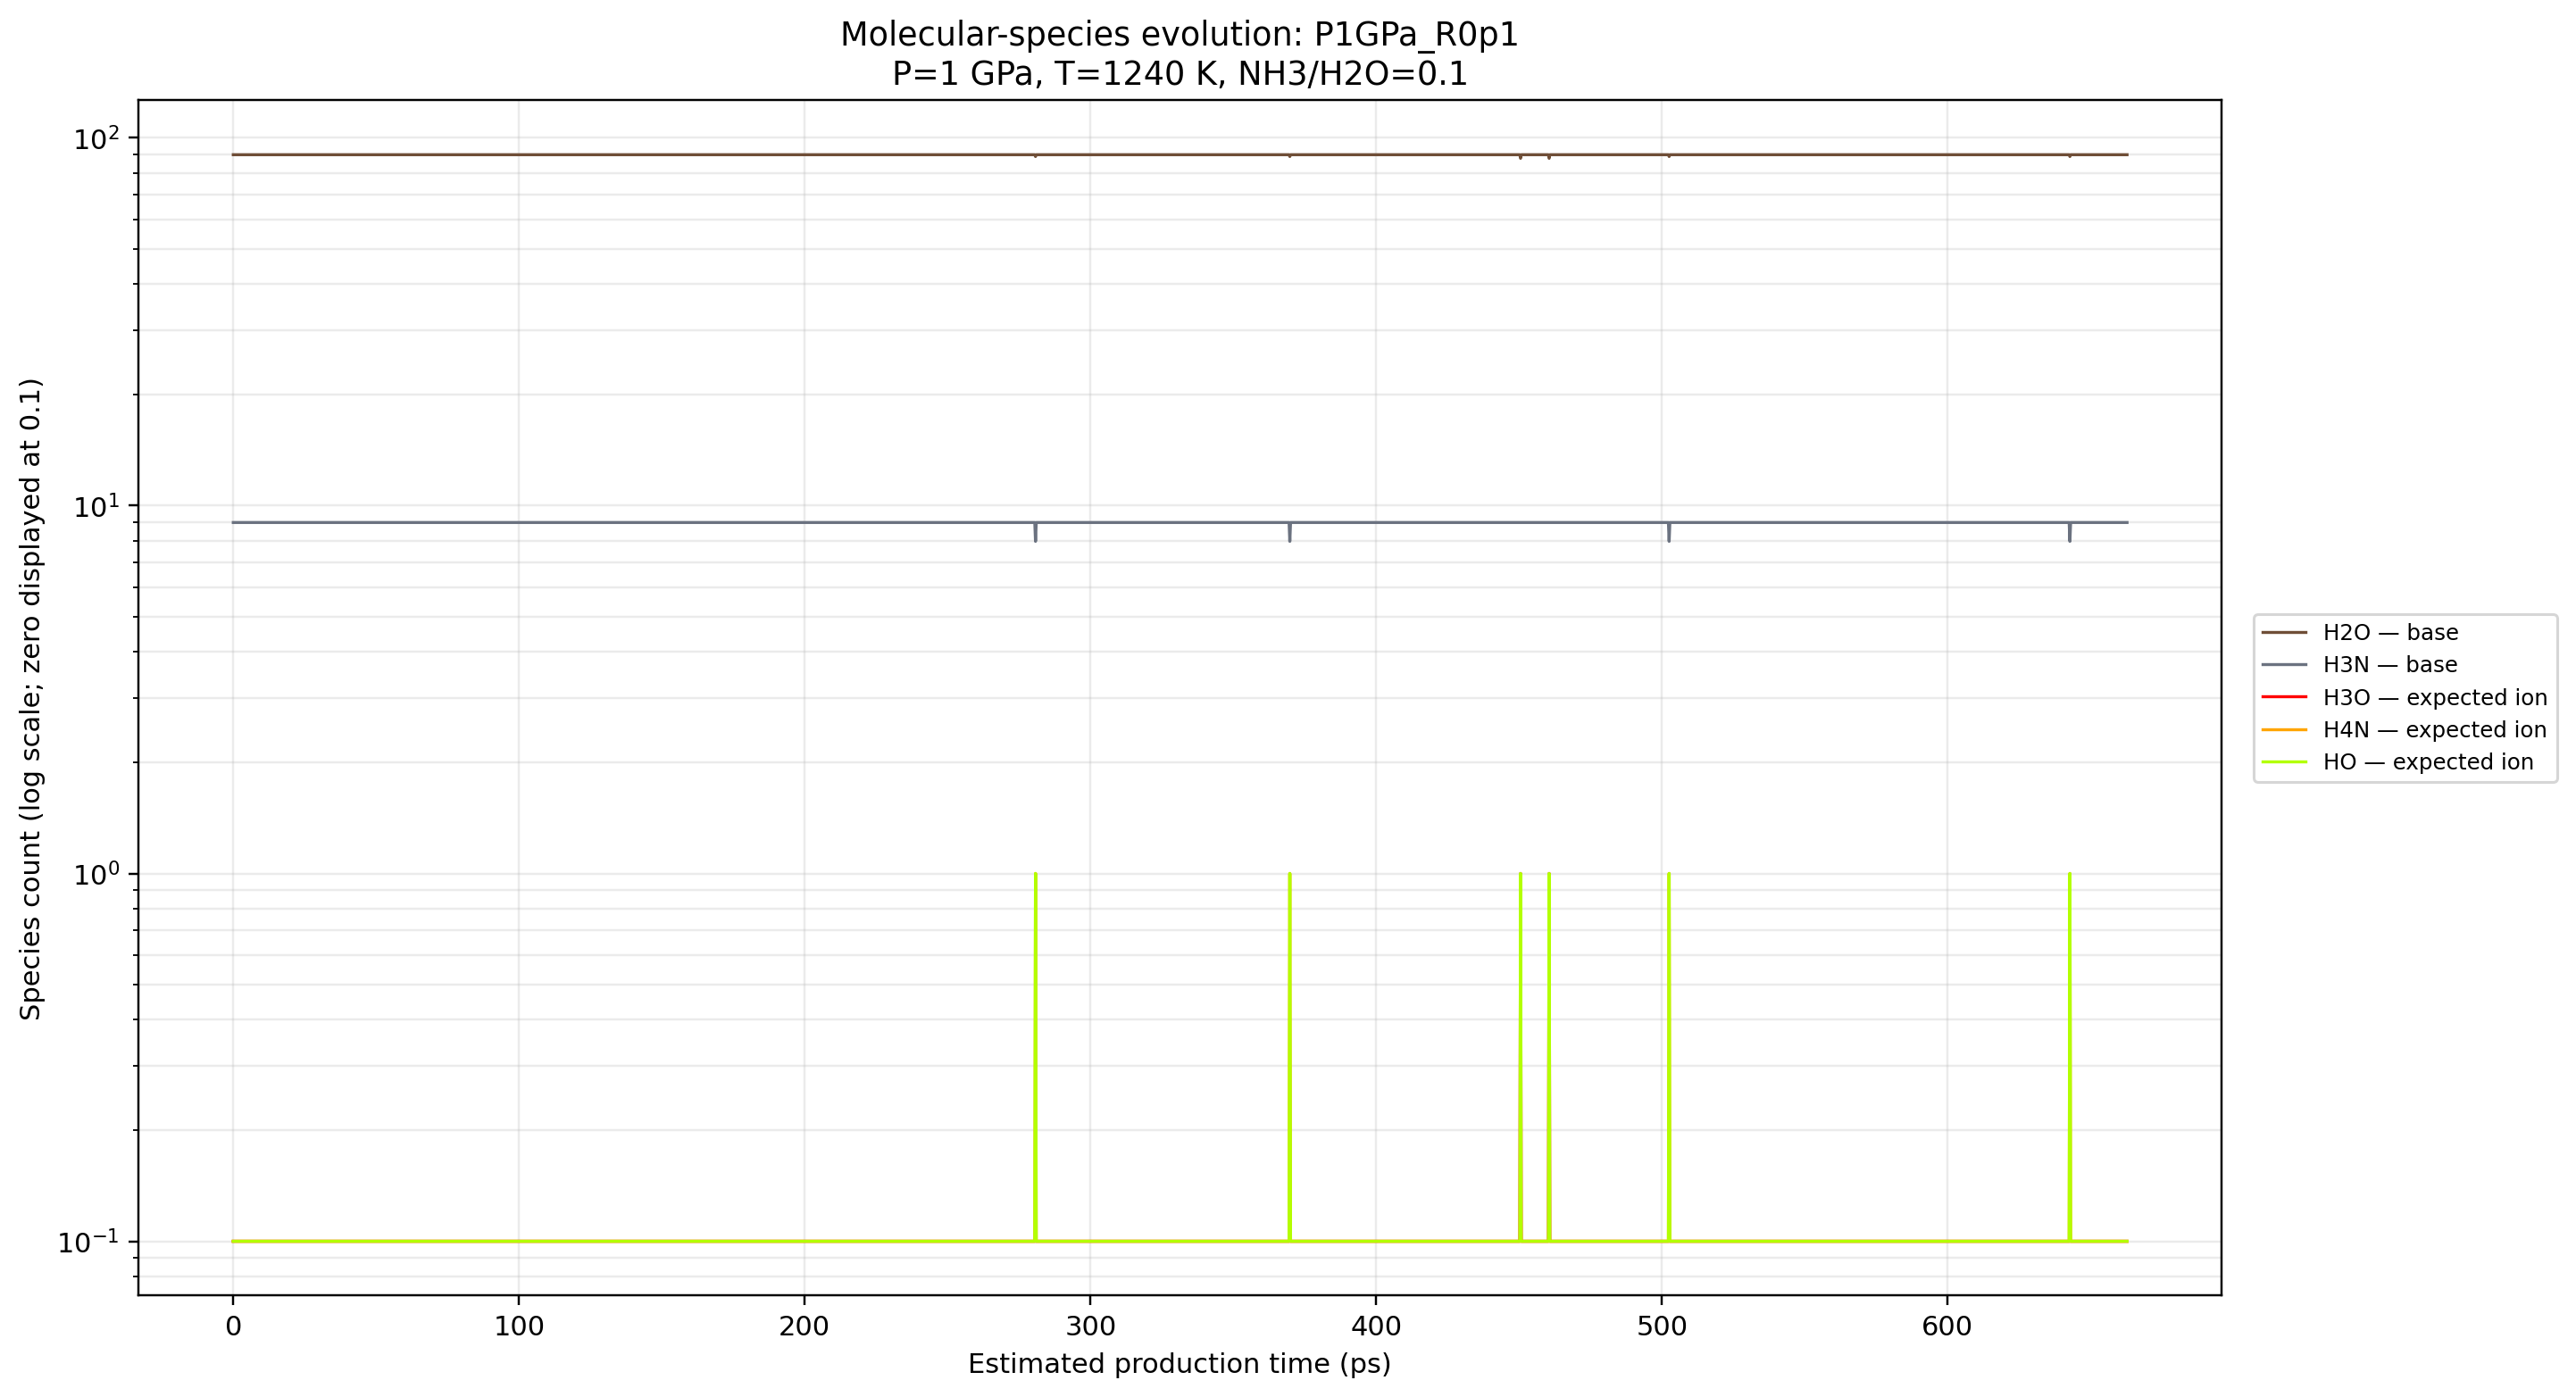

The data file committed next to this chart (first rows):
condensed_frame_index_0based, estimated_time_ps, H2O, H3N, H3O, H4N, HO
0, 0, 90, 9, 0, 0, 0
1, 0.25, 90, 9, 0, 0, 0
2, 0.5, 90, 9, 0, 0, 0
3, 0.75, 90, 9, 0, 0, 0
4, 1, 90, 9, 0, 0, 0
5, 1.25, 90, 9, 0, 0, 0
6, 1.5, 90, 9, 0, 0, 0
7, 1.75, 90, 9, 0, 0, 0
8, 2, 90, 9, 0, 0, 0
9, 2.25, 90, 9, 0, 0, 0
10, 2.5, 90, 9, 0, 0, 0
11, 2.75, 90, 9, 0, 0, 0
12, 3, 90, 9, 0, 0, 0
13, 3.25, 90, 9, 0, 0, 0
14, 3.5, 90, 9, 0, 0, 0
15, 3.75, 90, 9, 0, 0, 0
16, 4, 90, 9, 0, 0, 0
17, 4.25, 90, 9, 0, 0, 0
18, 4.5, 90, 9, 0, 0, 0
19, 4.75, 90, 9, 0, 0, 0
20, 5, 90, 9, 0, 0, 0
21, 5.25, 90, 9, 0, 0, 0
22, 5.5, 90, 9, 0, 0, 0
23, 5.75, 90, 9, 0, 0, 0
24, 6, 90, 9, 0, 0, 0
25, 6.25, 90, 9, 0, 0, 0
26, 6.5, 90, 9, 0, 0, 0
27, 6.75, 90, 9, 0, 0, 0
28, 7, 90, 9, 0, 0, 0
29, 7.25, 90, 9, 0, 0, 0
30, 7.5, 90, 9, 0, 0, 0
31, 7.75, 90, 9, 0, 0, 0
32, 8, 90, 9, 0, 0, 0
33, 8.25, 90, 9, 0, 0, 0
34, 8.5, 90, 9, 0, 0, 0
35, 8.75, 90, 9, 0, 0, 0
36, 9, 90, 9, 0, 0, 0
37, 9.25, 90, 9, 0, 0, 0
38, 9.5, 90, 9, 0, 0, 0
39, 9.75, 90, 9, 0, 0, 0
40, 10, 90, 9, 0, 0, 0
41, 10.25, 90, 9, 0, 0, 0
42, 10.5, 90, 9, 0, 0, 0
43, 10.75, 90, 9, 0, 0, 0
44, 11, 90, 9, 0, 0, 0
45, 11.25, 90, 9, 0, 0, 0
46, 11.5, 90, 9, 0, 0, 0
47, 11.75, 90, 9, 0, 0, 0
48, 12, 90, 9, 0, 0, 0
49, 12.25, 90, 9, 0, 0, 0
50, 12.5, 90, 9, 0, 0, 0
51, 12.75, 90, 9, 0, 0, 0
52, 13, 90, 9, 0, 0, 0
53, 13.25, 90, 9, 0, 0, 0
54, 13.5, 90, 9, 0, 0, 0
55, 13.75, 90, 9, 0, 0, 0
56, 14, 90, 9, 0, 0, 0
57, 14.25, 90, 9, 0, 0, 0
58, 14.5, 90, 9, 0, 0, 0
59, 14.75, 90, 9, 0, 0, 0
... 2,592 more rows
